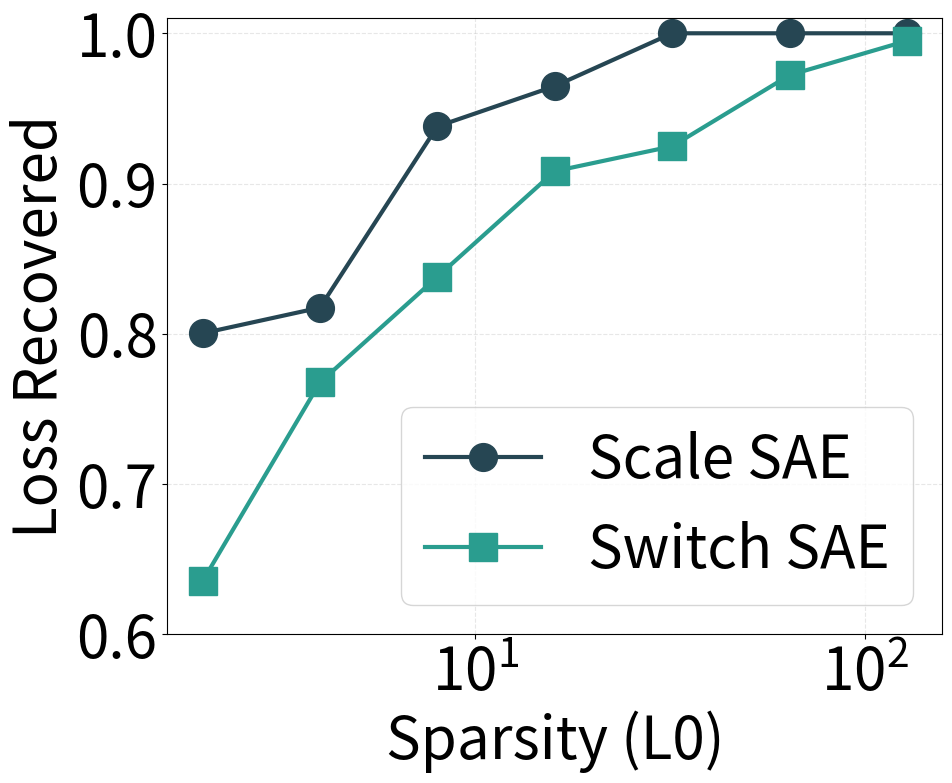

Write Python code to recreate this figure.
import matplotlib.pyplot as plt
import matplotlib.ticker as mticker

markers = ['o', 's', '^', 'D', 'v', '*']
colors = ['#264653', '#2a9d8f', '#e9c46a', '#f4a261', '#e76f51', '#0f4c5c']

plt.rcParams.update({
    'font.size': 42,
    'axes.labelsize': 42,
    'xtick.labelsize': 42,
    'ytick.labelsize': 42,
})

k_values = [2, 4, 8, 16, 32, 64, 128]

# Use the Loss Recovered values provided by the user for Scale and Switch
data = {
    'Scale SAE': [0.800292969, 0.817382813, 0.937988281, 0.964824219, 1.0, 1.0, 1.0],
    'Switch SAE': [0.635253906, 0.767578125, 0.837890625, 0.908203125, 0.924804688, 0.972167969, 0.995],
}

plt.figure(figsize=(10, 8))

for i, (model, recovered_values) in enumerate(data.items()):
    x = k_values
    clr = colors[i % len(colors)]
    mkr = markers[i % len(markers)]
    plt.plot(
        x,
        recovered_values,
        marker=mkr,
        linestyle='-',
        linewidth=3,
        color=clr,
        markersize=20,
        label=model
    )

plt.xlabel('Sparsity (L0)')
plt.ylabel('Loss Recovered')

ax = plt.gca()

ax.set_xscale('log', base=10)
ax.xaxis.set_major_locator(mticker.LogLocator(base=10.0))
ax.xaxis.set_major_formatter(mticker.LogFormatterMathtext(base=10.0))
ax.xaxis.set_minor_locator(mticker.NullLocator())

plt.ylim(0.6, 1.01)

plt.legend(loc='lower right', frameon=True)

plt.grid(True, alpha=0.3, linestyle='--', linewidth=0.8)

plt.savefig('result_gemma_recovered.png', dpi=300, bbox_inches='tight')
print('Saved result_gemma_recovered.png')